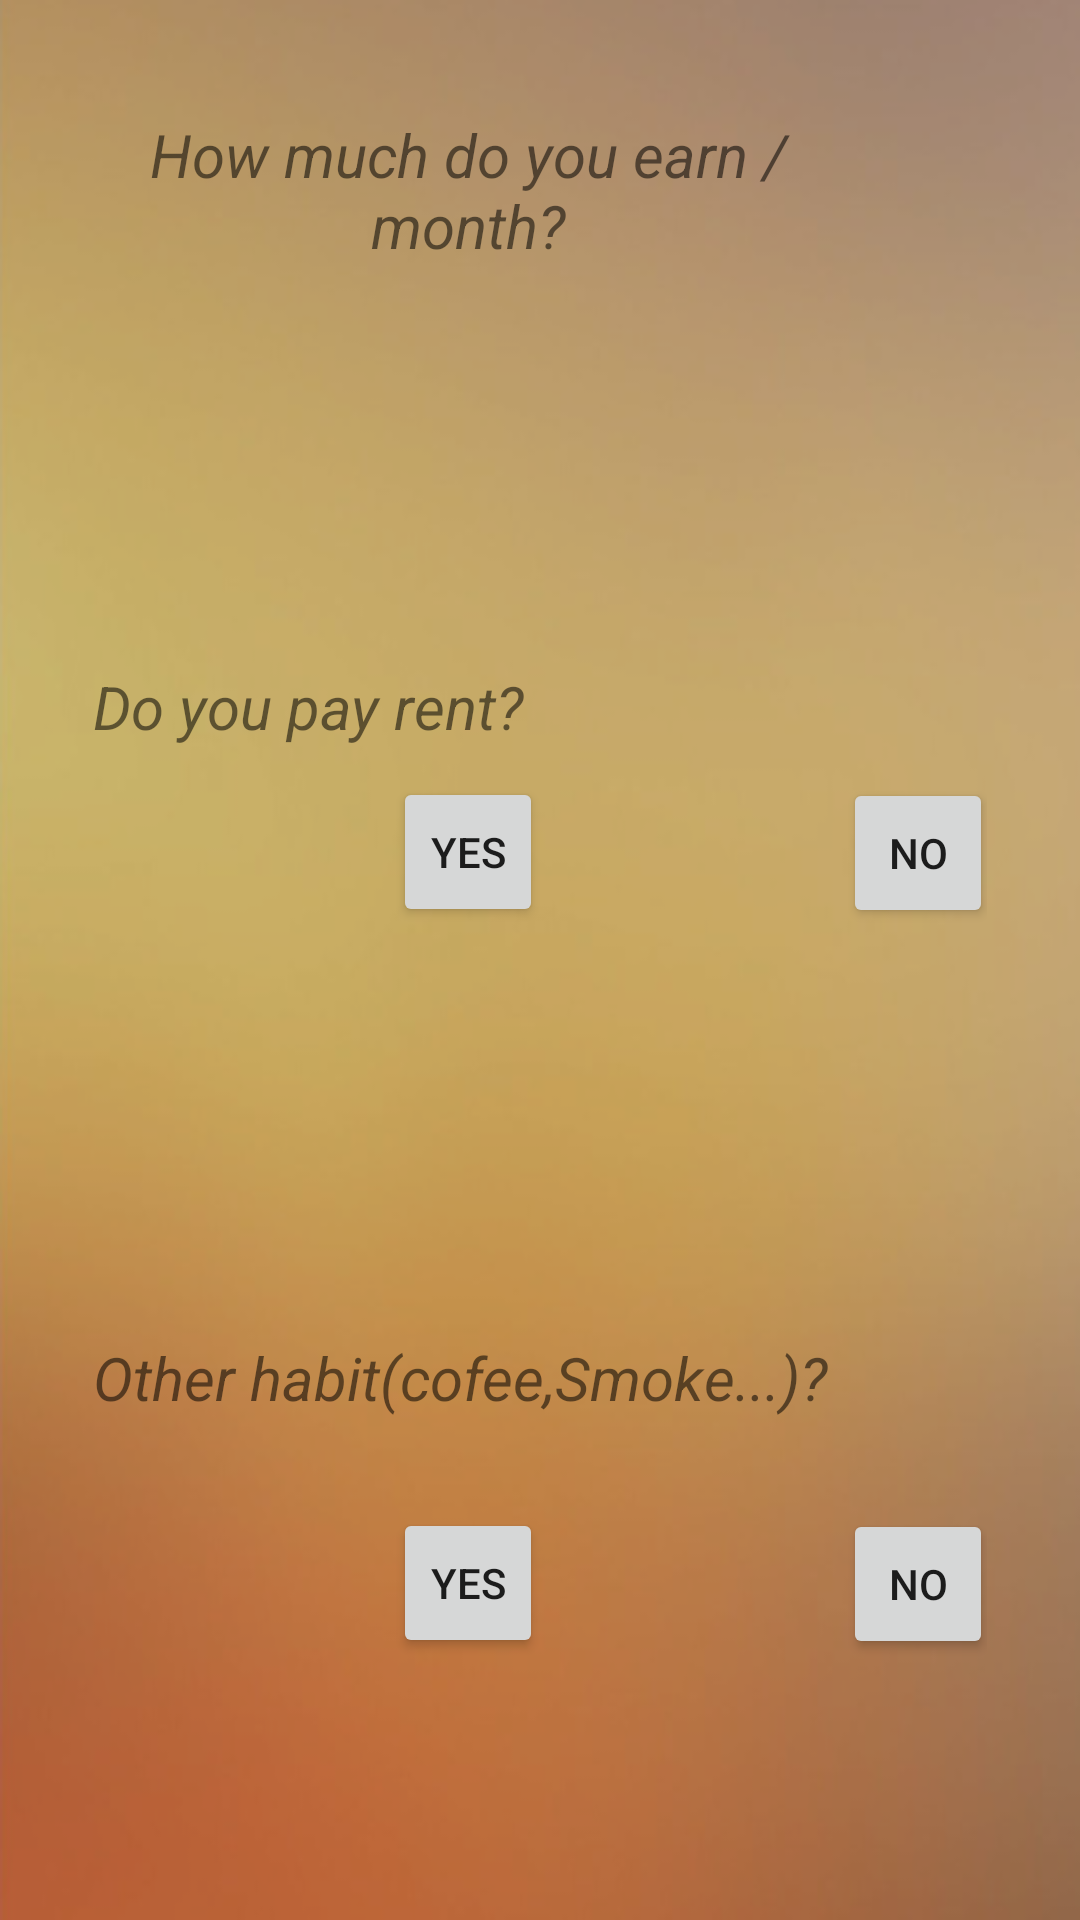

Android layout source for this screen:
<!-- AndroidManifest.xml: application theme AppTheme -->
<!-- res/layout/activity_money.xml -->
<?xml version="1.0" encoding="utf-8"?>
    <RelativeLayout
        xmlns:android="http://schemas.android.com/apk/res/android"
        xmlns:tools="http://schemas.android.com/tools"
        android:layout_width="match_parent"
        android:layout_height="match_parent"
        tools:context=".Activity.Money"
        android:background="@drawable/bac_foreground">
    <FrameLayout
        android:layout_width="match_parent"
        android:layout_height="match_parent"
        android:background="@drawable/bgrect"
        >

        <RelativeLayout
            android:layout_width="match_parent"
            android:layout_height="match_parent"
            android:padding="16dp">

            <TextView
                android:id="@+id/create"
                android:layout_width="wrap_content"
                android:layout_height="wrap_content"
                android:layout_centerHorizontal="true"
                android:layout_marginTop="270dp"
                android:gravity="center"
                android:textColor="#ffffff"
                android:textSize="30dp"
                android:textStyle="italic" />
            <LinearLayout
                android:id="@+id/money"
                android:layout_width="match_parent"
                android:layout_height="wrap_content"
                android:orientation="vertical"
                android:layout_marginTop="2dp"
                android:layout_marginLeft="15dp"
                android:layout_marginRight="15dp"
                android:visibility="visible">
            <TextView
                android:layout_width="250dp"
                android:layout_height="wrap_content"
                android:layout_marginTop="20dp"
                android:text="How much do you earn /month?"
                android:textSize="20sp"
                android:textStyle="italic"
                android:gravity="center"/>

            <EditText
                android:id="@+id/earn"
                android:layout_width="205dp"
                android:layout_height="wrap_content"
                android:layout_marginRight="12dp"
                android:layout_marginTop="7dp"
                android:layout_gravity="center"
                android:background="@drawable/rect1"
                android:drawablePadding="16dp"
                android:paddingLeft="20dp"
                android:paddingTop="16dp"
                android:paddingBottom="16dp"
                android:textColor="#3F3C3C"
                android:textColorHint="#757373"/>

                <TextView
                    android:layout_width="250dp"
                    android:layout_height="wrap_content"
                    android:layout_marginTop="70dp"
                    android:text="Do you pay rent?"
                    android:textSize="20sp"
                    android:textStyle="italic" />

                <Button
                    android:id="@+id/yes"
                    android:layout_width="50dp"
                    android:layout_height="50dp"
                    android:layout_marginLeft="100dp"
                    android:layout_marginTop="10dp"
                    android:text="Yes"/>
                <Button
                    android:id="@+id/no"
                    android:layout_width="50dp"
                    android:layout_height="50dp"
                    android:layout_marginLeft="250dp"
                    android:layout_marginTop="-50dp"
                    android:text="No"/>


                <EditText
                    android:id="@+id/rent"
                    android:layout_width="320dp"
                    android:layout_height="wrap_content"
                    android:layout_marginRight="12dp"
                    android:layout_marginTop="10dp"
                    android:background="@drawable/rect1"
                    android:drawablePadding="16dp"
                    android:paddingLeft="20dp"
                    android:paddingTop="16dp"
                    android:paddingBottom="16dp"
                    android:textColor="#3F3C3C"
                    android:textColorHint="#ffffff"
                    android:hint="How much do you pay rent?"
                    android:visibility="invisible"/>
                <TextView
                    android:layout_width="250dp"
                    android:layout_height="wrap_content"
                    android:layout_marginTop="70dp"
                    android:text="Other habit(cofee,Smoke...)?"
                    android:textSize="20sp"
                    android:textStyle="italic" />

                <Button
                    android:id="@+id/yess"
                    android:layout_width="50dp"
                    android:layout_height="50dp"
                    android:layout_marginLeft="100dp"
                    android:layout_marginTop="30dp"
                    android:text="Yes"/>
                <Button
                    android:id="@+id/noo"
                    android:layout_width="50dp"
                    android:layout_height="50dp"
                    android:layout_marginLeft="250dp"
                    android:layout_marginTop="-50dp"
                    android:text="No"/>


                <EditText
                    android:id="@+id/habit"
                    android:layout_width="350dp"
                    android:layout_height="wrap_content"
                    android:layout_marginRight="12dp"
                    android:layout_marginTop="20dp"
                    android:background="@drawable/rect1"
                    android:drawablePadding="16dp"
                    android:paddingLeft="20dp"
                    android:paddingTop="16dp"
                    android:paddingBottom="16dp"
                    android:textColor="#3F3C3C"
                    android:textColorHint="#ffffff"
                    android:hint="How much do you pay for this Habit"
                    android:visibility="invisible"/>

                <Button
                    android:id="@+id/next"
                    android:layout_width="120dp"
                    android:layout_height="50dp"
                    android:layout_marginLeft="120dp"
                    android:layout_marginTop="10dp"
                    android:text="next"/>

            </LinearLayout>

        </RelativeLayout>
    </FrameLayout>


</RelativeLayout>
<!-- resources referenced by this layout -->
<resources>
  <!-- drawable bac_foreground: png bitmap (drawable-mdpi, 85012 bytes) -->
  <!-- drawable bgrect (drawable) -->
  <?xml version="1.0" encoding="utf-8"?>
  <shape xmlns:android="http://schemas.android.com/apk/res/android"
      android:shape="rectangle">
      <gradient
          android:startColor="#3000"
          android:endColor="#3000"
          android:angle="90" />
  </shape>
  <style name="AppTheme" parent="Theme.AppCompat.Light.NoActionBar">
          
          <item name="colorPrimary">@color/colorPrimary</item>
          <item name="colorPrimaryDark">@color/colorPrimaryDark</item>
          <item name="colorAccent">@color/colorAccent</item>
  
  
          <item name="android:windowFullscreen">true</item>
          <item name="android:windowNoTitle">true</item>
      </style>
  <color name="colorPrimary">#3F51B5</color>
  <color name="colorPrimaryDark">#303F9F</color>
  <color name="colorAccent">#1b5e20</color>
</resources>
